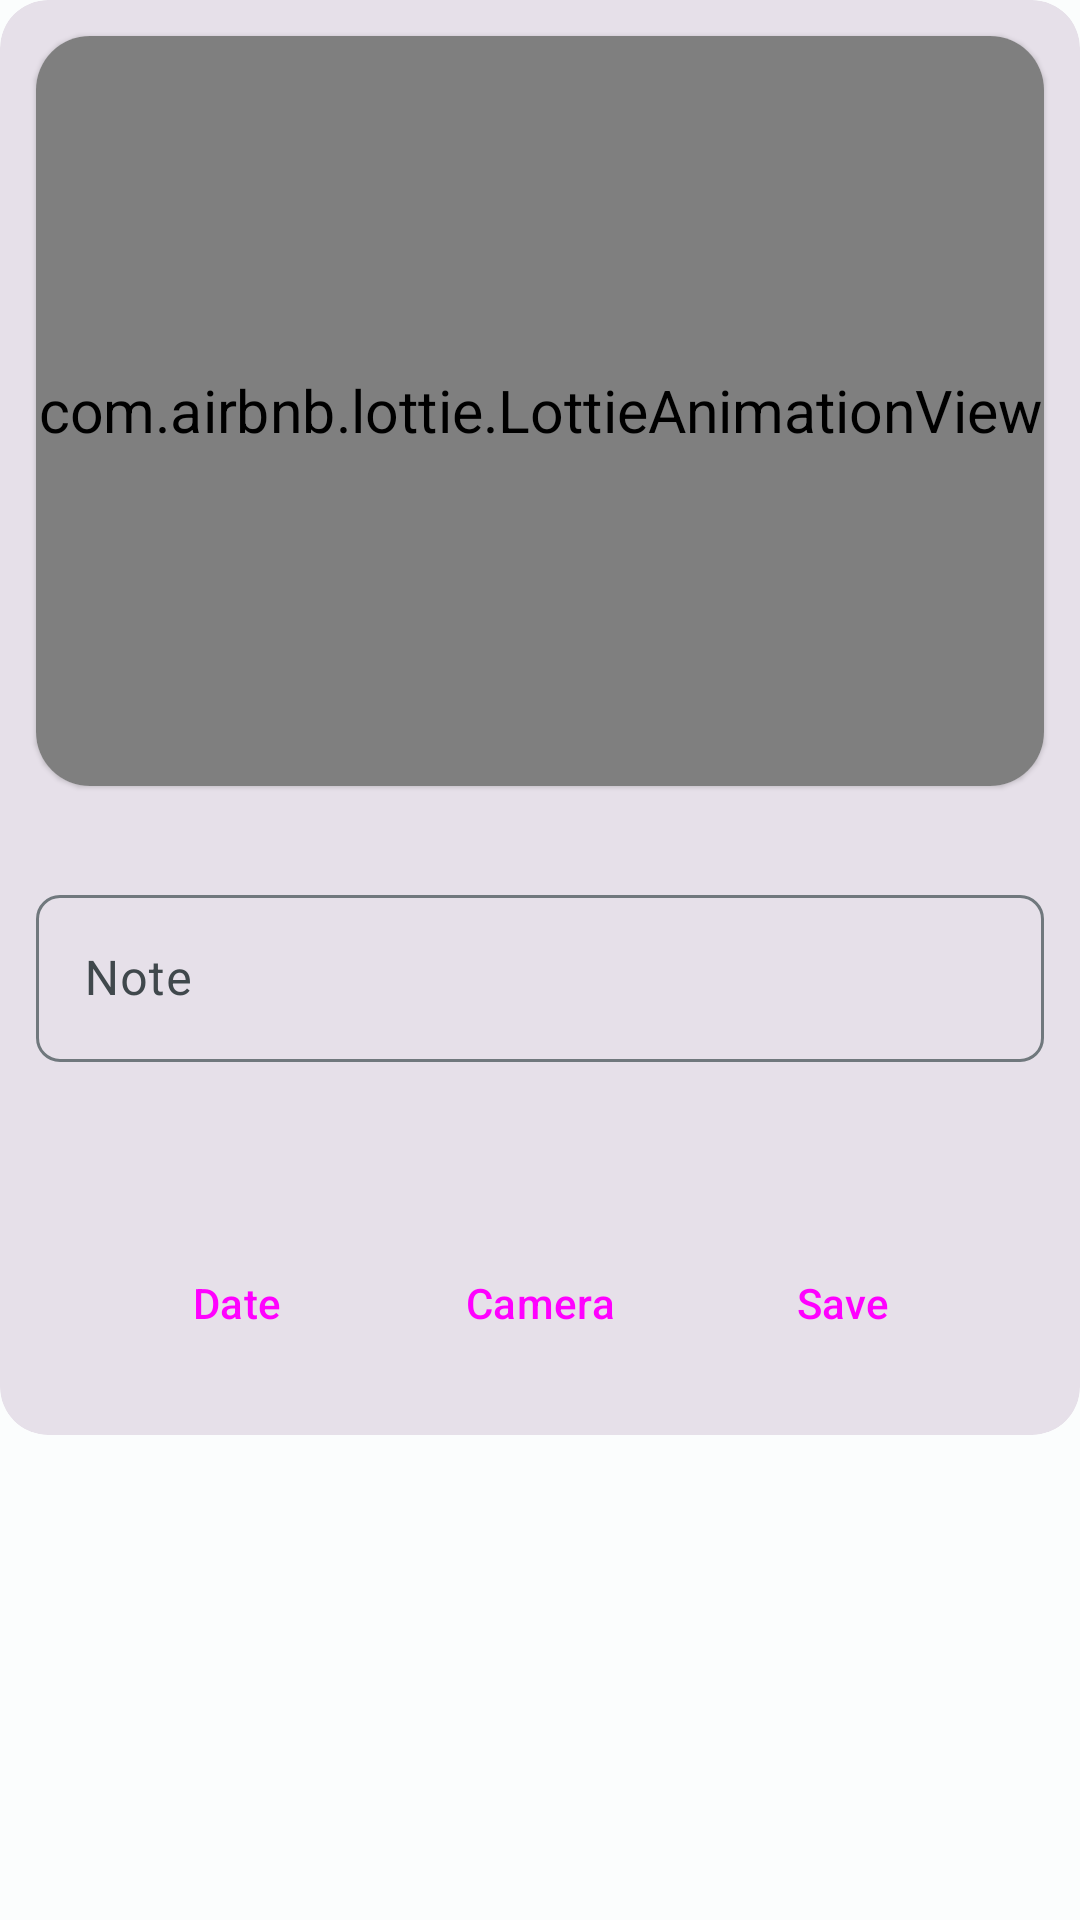

This screen was rendered from an Android layout file. Write that file and the resources it references.
<!-- AndroidManifest.xml: application theme Theme.RoomiesSaver -->
<!-- res/layout/fragment_bottom.xml -->
<?xml version="1.0" encoding="utf-8"?>
<RelativeLayout xmlns:android="http://schemas.android.com/apk/res/android"
    xmlns:app="http://schemas.android.com/apk/res-auto"
    xmlns:tools="http://schemas.android.com/tools"
    style="?attr/bottomSheetStyle"
    android:layout_width="match_parent"
    android:layout_height="wrap_content"
    app:layout_behavior="com.google.android.material.bottomsheet.BottomSheetBehavior"
    tools:context=".fragments.BottomFragment">

    <com.google.android.material.card.MaterialCardView
        style="@style/Widget.Material3.CardView.Filled"
        android:layout_width="match_parent"
        android:layout_height="wrap_content"
        app:cardCornerRadius="16dp">

        <LinearLayout
            android:layout_width="match_parent"
            android:layout_height="wrap_content"
            android:layout_marginBottom="8dp"
            android:orientation="vertical">

            <com.google.android.material.card.MaterialCardView
                style="@style/Widget.Material3.CardView.Elevated"
                android:layout_width="match_parent"
                android:layout_height="wrap_content"
                android:layout_margin="12dp"
                app:cardCornerRadius="18dp">

                <com.airbnb.lottie.LottieAnimationView
                    android:id="@+id/imgload"
                    android:layout_width="match_parent"
                    android:layout_height="250dp"
                    android:layout_gravity="center"
                    android:scaleX="1.4"
                    android:scaleY="1.4"
                    app:lottie_autoPlay="true"
                    app:lottie_loop="true"
                    app:lottie_rawRes="@raw/imgload" />

                <ImageView
                    android:id="@+id/image"
                    android:layout_width="match_parent"
                    android:layout_height="250dp"
                    android:scaleType="centerCrop" />

                <com.google.android.material.progressindicator.LinearProgressIndicator
                    android:id="@+id/bprogress"
                    android:layout_width="match_parent"
                    android:layout_height="match_parent"
                    android:indeterminate="true"
                    android:visibility="gone"
                    app:indeterminateAnimationType="disjoint"
                    app:indicatorColor="#6081D4FA"
                    app:trackColor="#00FFD600"
                    app:trackThickness="250dp" />
            </com.google.android.material.card.MaterialCardView>


            <TextView
                android:layout_width="wrap_content"
                android:layout_height="wrap_content" />

            <com.google.android.material.textfield.TextInputLayout
                style="@style/Widget.Material3.TextInputLayout.OutlinedBox"
                android:layout_width="match_parent"
                android:layout_height="wrap_content"
                android:layout_marginStart="12dp"
                android:layout_marginEnd="12dp"
                android:hint="Note"
                app:boxCornerRadiusBottomEnd="8dp"
                app:boxCornerRadiusBottomStart="8dp"
                app:boxCornerRadiusTopEnd="8dp"
                app:boxCornerRadiusTopStart="8dp">

                <com.google.android.material.textfield.TextInputEditText
                    android:id="@+id/etnote"
                    android:layout_width="match_parent"
                    android:layout_height="wrap_content" />
            </com.google.android.material.textfield.TextInputLayout>

            <LinearLayout
                android:layout_width="match_parent"
                android:layout_height="wrap_content"
                android:layout_marginStart="12dp"
                android:layout_marginTop="16dp"
                android:layout_marginEnd="12dp"
                android:orientation="horizontal">

                <TextView
                    android:id="@+id/tid"
                    android:layout_width="0dp"
                    android:layout_height="wrap_content"
                    android:layout_gravity="center"
                    android:layout_marginEnd="8dp"
                    android:textAlignment="center"
                    android:layout_weight="1"
                    android:textAppearance="@style/TextAppearance.Material3.HeadlineSmall" />


            </LinearLayout>


            <LinearLayout
                android:layout_width="match_parent"
                android:layout_height="wrap_content"
                android:layout_marginStart="12dp"
                android:layout_marginTop="8dp"
                android:layout_marginEnd="12dp"

                android:layout_marginBottom="12dp"
                android:gravity="center">
                <Button
                    android:id="@+id/etdate"
                    app:icon="@drawable/ic_baseline_date_range"
                    style="@style/Widget.Material3.Button"
                    android:layout_width="wrap_content"
                    android:layout_height="wrap_content"
                    android:text="Date" />
                <Button
                    android:id="@+id/btcamera"
                    android:layout_marginStart="8dp"
                    style="@style/Widget.Material3.Button"
                    android:layout_width="wrap_content"
                    app:icon="@drawable/ic_outline_photo_camera"
                    android:layout_height="wrap_content"
                    android:text="Camera" />

                <Button
                    android:id="@+id/btsave"
                    style="@style/Widget.Material3.Button"
                    app:icon="@drawable/ic_baseline_save"
                    android:layout_width="wrap_content"
                    android:layout_height="wrap_content"
                    android:layout_marginStart="8dp"
                    android:text="Save" />
            </LinearLayout>
        </LinearLayout>

    </com.google.android.material.card.MaterialCardView>


</RelativeLayout>
<!-- resources referenced by this layout -->
<resources>
  <color name="md_theme_light_primary">#006684</color>
  <color name="md_theme_light_onPrimary">#FFFFFF</color>
  <color name="md_theme_light_primaryContainer">#BAE9FF</color>
  <color name="md_theme_light_onPrimaryContainer">#001F2A</color>
  <color name="md_theme_light_secondary">#696000</color>
  <color name="md_theme_light_onSecondary">#FFFFFF</color>
  <color name="md_theme_light_secondaryContainer">#F8E618</color>
  <color name="md_theme_light_onSecondaryContainer">#201C00</color>
  <color name="md_theme_light_tertiary">#B4262D</color>
  <color name="md_theme_light_onTertiary">#FFFFFF</color>
  <color name="md_theme_light_tertiaryContainer">#FFDAD6</color>
  <color name="md_theme_light_onTertiaryContainer">#410004</color>
  <color name="md_theme_light_error">#BA1B1B</color>
  <color name="md_theme_light_errorContainer">#FFDAD4</color>
  <color name="md_theme_light_onError">#FFFFFF</color>
  <color name="md_theme_light_onErrorContainer">#410001</color>
  <color name="md_theme_light_background">#FBFDFD</color>
  <color name="md_theme_light_onBackground">#191C1D</color>
  <color name="md_theme_light_surface">#FBFDFD</color>
  <color name="md_theme_light_onSurface">#191C1D</color>
  <color name="md_theme_light_surfaceVariant">#DCE3E8</color>
  <color name="md_theme_light_onSurfaceVariant">#40484C</color>
  <color name="md_theme_light_outline">#70787D</color>
  <color name="md_theme_light_inverseOnSurface">#EFF1F1</color>
  <color name="md_theme_light_inverseSurface">#2D3132</color>
  <color name="md_theme_light_primaryInverse">#61D3FF</color>
  <style name="ThemeOverlay.App.BottomSheetDialog" parent="ThemeOverlay.Material3.BottomSheetDialog">
          <item name="bottomSheetStyle">@style/ModalBottomSheetDialog</item>
      </style>
  <style name="Widget.App.CircularProgressIndicator" parent="Widget.Material3.CircularProgressIndicator">
          <item name="materialThemeOverlay">@style/ThemeOverlay.App.CircularProgressIndicator</item>
          <item name="trackThickness">20dp</item>
      </style>
  <style name="ModalBottomSheetDialog" parent="Widget.Material3.BottomSheet.Modal">
          <item name="elevation">8dp</item>
          <item name="android:windowBackground">@color/transparent</item>
          <item name="shapeAppearance">@style/ShapeAppearance.App.LargeComponent</item>
      </style>
  <style name="ThemeOverlay.App.CircularProgressIndicator" parent="Widget.Material3.CircularProgressIndicator">
          <item name="colorPrimary">#4B4285F4</item>
      </style>
  <color name="transparent">#683C3C3C</color>
  <style name="ShapeAppearance.App.LargeComponent" parent="ShapeAppearance.Material3.LargeComponent">
          <item name="cornerFamily">rounded</item>
          <item name="cornerSize">24dp</item>
      </style>
</resources>
